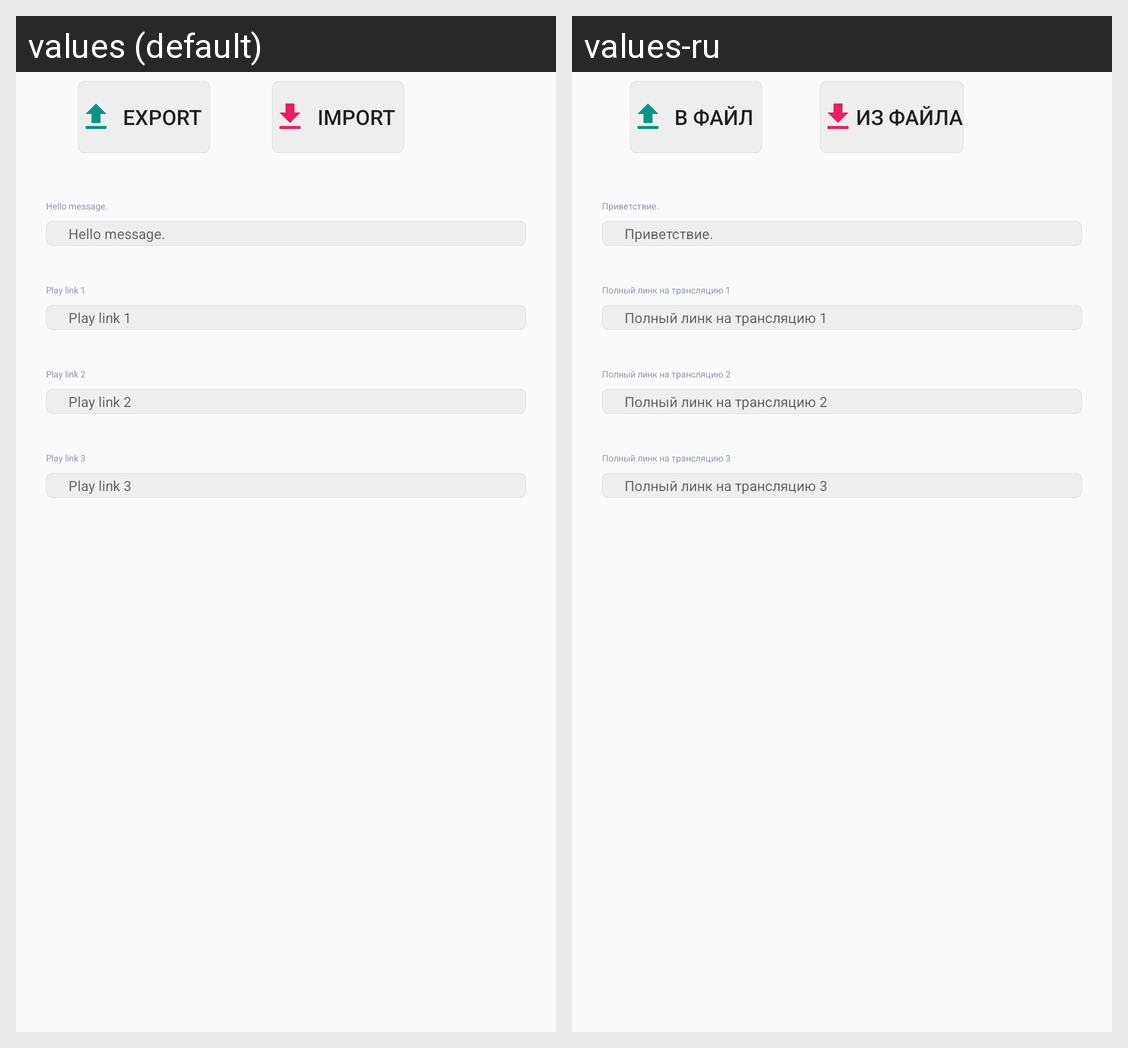

Locale-by-locale string values for the Android screen shown in this grid:
Android screen res/layout/activity_setting.xml rendered under 2 locales, left to right: values (default), values-ru. Device: Nexus 5 (rendered at 1080×1920; each locale shown at half size, 540×960, under a caption strip naming it); theme AppTheme.NoActionBar.
Strings drawn on this screen, with the default value and each locale's value (text and hints the layout hard-codes, and strings that could not be matched under every locale, appear in the picture but are not listed):

prop_export
  values: Export
  values-ru: В файл

prop_import
  values: Import
  values-ru: Из файла

hello_msg_title
  values: Hello message.
  values-ru: Приветствие.

play_link_1_title
  values: Play link 1
  values-ru: Полный линк на трансляцию 1

play_link_2_title
  values: Play link 2
  values-ru: Полный линк на трансляцию 2

play_link_3_title
  values: Play link 3
  values-ru: Полный линк на трансляцию 3
